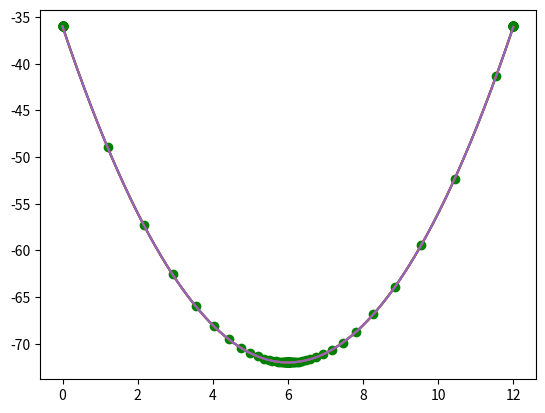

Here is the Python script that generated this plot:
import numpy as np
import pandas as pd
import matplotlib.pyplot as plt

def fx(x):
    return x**2 - 12*x - 36

def dydx(x):
    return 2*x - 12

domain = (0, 12)
X = np.arange(*domain, 0.005)
Y = fx(X)

plt.plot(X, Y)
plt.show()

learning_rate = 0.1
epochs = 100

localmin = np.random.choice(X, 1)
learning = np.zeros((epochs, 2))
for epoch in range(epochs):
    grad = dydx(localmin)
    learning[epoch][0] = localmin[0]
    learning[epoch][1] = fx(localmin)[0]
    localmin -= learning_rate*grad # ROOT OF GRADIENT DESCENT
localmin

x, y= learning[:,0], learning[:,1]

plt.plot(X, Y)
plt.scatter(x, y, c='g', marker='o')
plt.show()

def gradient_descent(localmin, learning_rate, epochs):
    learning = np.zeros((epochs, 2))
    for epoch in range(epochs):
        grad = dydx(localmin)
        learning[epoch][0] = localmin[0]
        learning[epoch][1] = fx(localmin)[0]
        localmin -= learning_rate*grad # ROOT OF GRADIENT DESCENT
    return localmin, learning

def plot(X, Y, x, y):
    plt.plot(X, Y)
    plt.scatter(x, y, c='g', marker='o')
    plt.show()

def fx(x):
    return x**2 - 12*x - 36

def dydx(x):
    return 2*x - 12

X = np.arange(0, 12, 0.005)
Y = fx(X)
plt.plot(X, Y)
plt.plot()

# This will diverge
localmin, learning = gradient_descent(np.array([0.]), learning_rate=1, epochs=100)
plot(X, Y, learning[:, 0], learning[:, 1])
localmin

# This will converge
localmin, learning = gradient_descent(np.array([0.]), learning_rate=0.1, epochs=100)
plot(X, Y, learning[:, 0], learning[:, 1])
localmin